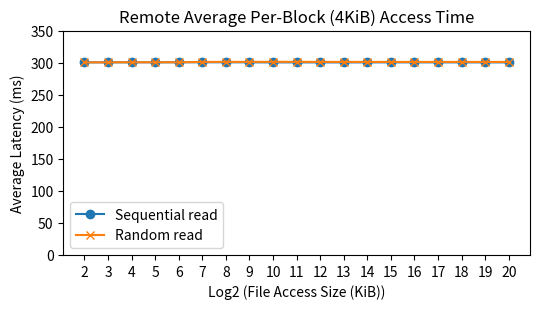

Write Python code to recreate this figure.
import matplotlib.pyplot as plt
import numpy as np

# 数据集 data 和 data2
data = """
File size: 4 KB, Read time: 0.039 ms
File size: 8 KB, Read time: 0.042 ms
File size: 16 KB, Read time: 0.049 ms
File size: 32 KB, Read time: 0.045 ms
File size: 64 KB, Read time: 0.052 ms
File size: 128 KB, Read time: 0.053 ms
File size: 256 KB, Read time: 0.051 ms
File size: 512 KB, Read time: 0.045 ms
File size: 1024 KB, Read time: 0.036 ms
File size: 2048 KB, Read time: 0.035 ms
File size: 4096 KB, Read time: 0.034 ms
File size: 8192 KB, Read time: 0.032 ms
File size: 16384 KB, Read time: 0.037 ms
File size: 32768 KB, Read time: 0.039 ms
File size: 65536 KB, Read time: 0.038 ms
File size: 131072 KB, Read time: 0.038 ms
File size: 262144 KB, Read time: 0.035 ms
File size: 524288 KB, Read time: 0.036 ms
File size: 1048576 KB, Read time: 0.035 ms

"""

data2 = """
File size: 4 KB, Read time: 0.038 ms
File size: 8 KB, Read time: 0.043 ms
File size: 16 KB, Read time: 0.059 ms
File size: 32 KB, Read time: 0.058 ms
File size: 64 KB, Read time: 0.054 ms
File size: 128 KB, Read time: 0.108 ms
File size: 256 KB, Read time: 0.113 ms
File size: 512 KB, Read time: 0.115 ms
File size: 1024 KB, Read time: 0.120 ms
File size: 2048 KB, Read time: 0.121 ms
File size: 4096 KB, Read time: 0.111 ms
File size: 8192 KB, Read time: 0.109 ms
File size: 16384 KB, Read time: 0.107 ms
File size: 32768 KB, Read time: 0.107 ms
File size: 65536 KB, Read time: 0.104 ms
File size: 131072 KB, Read time: 0.105 ms
File size: 262144 KB, Read time: 0.105 ms
File size: 524288 KB, Read time: 0.105 ms
File size: 1048576 KB, Read time: 0.104 ms
"""

def parse_data(dataset):
    sizes = []
    latencies = []
    for line in dataset.strip().split('\n'):
        parts = line.split(',')
        size_kb = int(parts[0].split()[2])
        latency_ms = float(parts[1].split()[2])
        sizes.append(int(np.log2(size_kb)))
        latencies.append(300 + 10 * latency_ms)
    return sizes, latencies

sizes1, latencies1 = parse_data(data)
sizes2, latencies2 = parse_data(data2)

# 画图
fig = plt.figure(figsize=(5.5, 3.2))
plt.plot(sizes1, latencies1, marker='o', label='Sequential read')
plt.plot(sizes2, latencies2, marker='x', label='Random read')
plt.xlabel('Log2 (File Access Size (KiB))')
plt.ylabel('Average Latency (ms)')
plt.title('Remote Average Per-Block (4KiB) Access Time')
plt.xticks(sizes1, sizes1, rotation=0)
plt.legend()
plt.ylim(0, 350)

fig.tight_layout()
plt.savefig('file_remote.pdf',dpi=300)
plt.show()